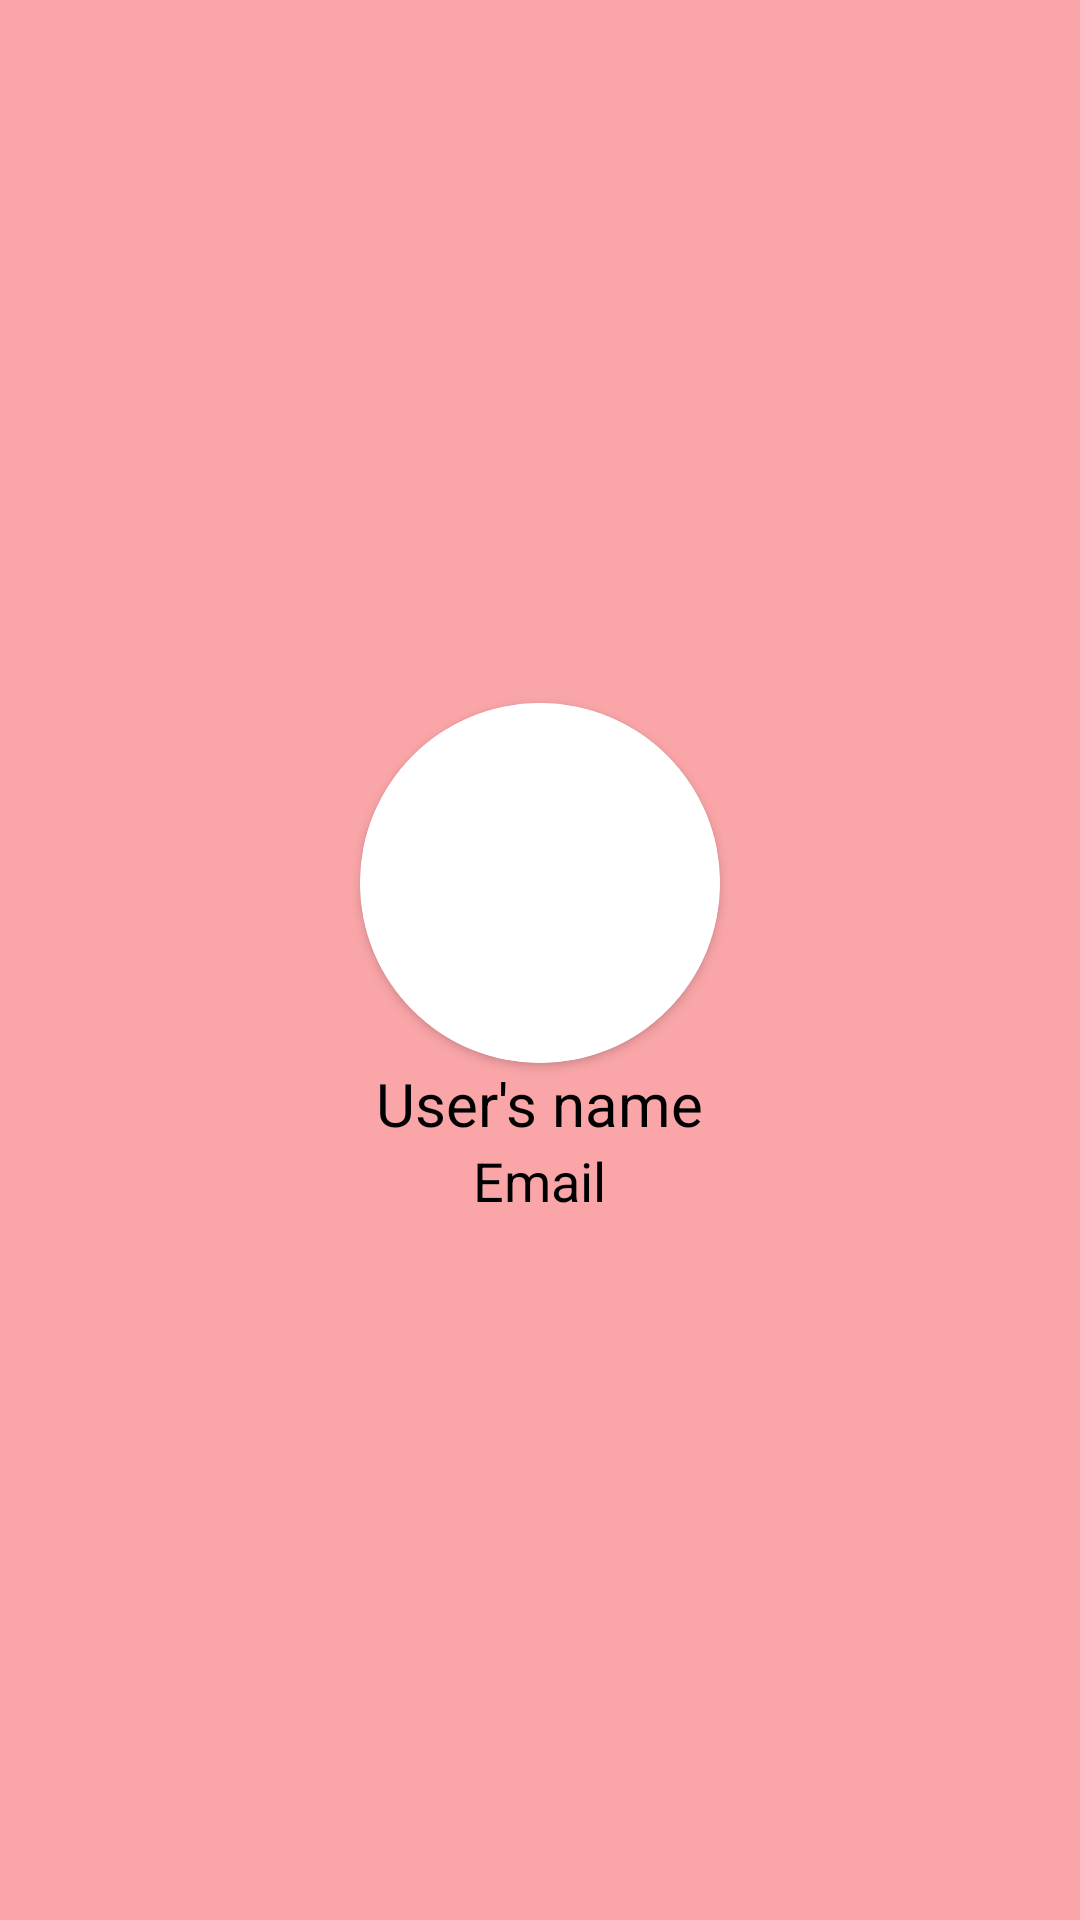

Produce the Android XML layout that renders to this screen, including the resource entries it uses.
<!-- AndroidManifest.xml: application theme Theme.ForumChat -->
<!-- res/layout/nav_header_main.xml -->
<?xml version="1.0" encoding="utf-8"?>
<LinearLayout xmlns:android="http://schemas.android.com/apk/res/android"
    xmlns:app="http://schemas.android.com/apk/res-auto"
    android:id="@+id/nav_header"
    android:layout_width="match_parent"
    android:layout_height="wrap_content"
    android:clickable="true"
    android:focusable="true"
    android:foreground="?attr/selectableItemBackgroundBorderless"
    android:gravity="center"
    android:background="#faa5a8"
    android:orientation="vertical"
    android:padding="16dp"
    android:theme="@style/ThemeOverlay.AppCompat.Dark">

    <androidx.cardview.widget.CardView
        android:layout_width="wrap_content"
        android:layout_height="wrap_content"
        app:cardCornerRadius="60dp"
        app:cardPreventCornerOverlap="false"
        app:layout_constraintBottom_toBottomOf="parent"
        app:layout_constraintEnd_toEndOf="parent"
        app:layout_constraintStart_toStartOf="parent"
        app:layout_constraintTop_toTopOf="parent"
        app:layout_constraintVertical_bias="0.1">

        <ImageView
            android:id="@+id/user_image"
            android:layout_width="120dp"
            android:layout_height="120dp"
            android:src="@color/white" />
    </androidx.cardview.widget.CardView>

    <TextView
        android:id="@+id/user_name_side_bar"
        android:layout_width="wrap_content"
        android:layout_height="wrap_content"
        android:textSize="20sp"
        android:textColor="@color/black"
        android:text="User's name" />
    <TextView
        android:id="@+id/email_side_bar"
        android:layout_width="wrap_content"
        android:layout_height="wrap_content"
        android:textSize="18sp"
        android:textColor="@color/black"
        android:text="Email" />
</LinearLayout>
<!-- resources referenced by this layout -->
<resources>
  <color name="black">#FF000000</color>
  <color name="white">#FFFFFFFF</color>
  <style name="Theme.ForumChat" parent="Theme.MaterialComponents.DayNight.NoActionBar">
          
          <item name="colorPrimary">@color/purple_500</item>
          <item name="colorPrimaryVariant">@color/purple_700</item>
          <item name="colorOnPrimary">@color/white</item>
          
          <item name="colorSecondary">@color/grey_chat</item>
          <item name="colorSecondaryVariant">@color/teal_700</item>
          <item name="colorOnSecondary">@color/black</item>
          
          <item name="android:statusBarColor" tools:targetApi="l">?attr/colorPrimaryVariant</item>
          
      </style>
  <color name="purple_500">#FF6200EE</color>
  <color name="purple_700">#FF3700B3</color>
  <color name="grey_chat">#d3def1</color>
  <color name="teal_700">#FF018786</color>
</resources>
